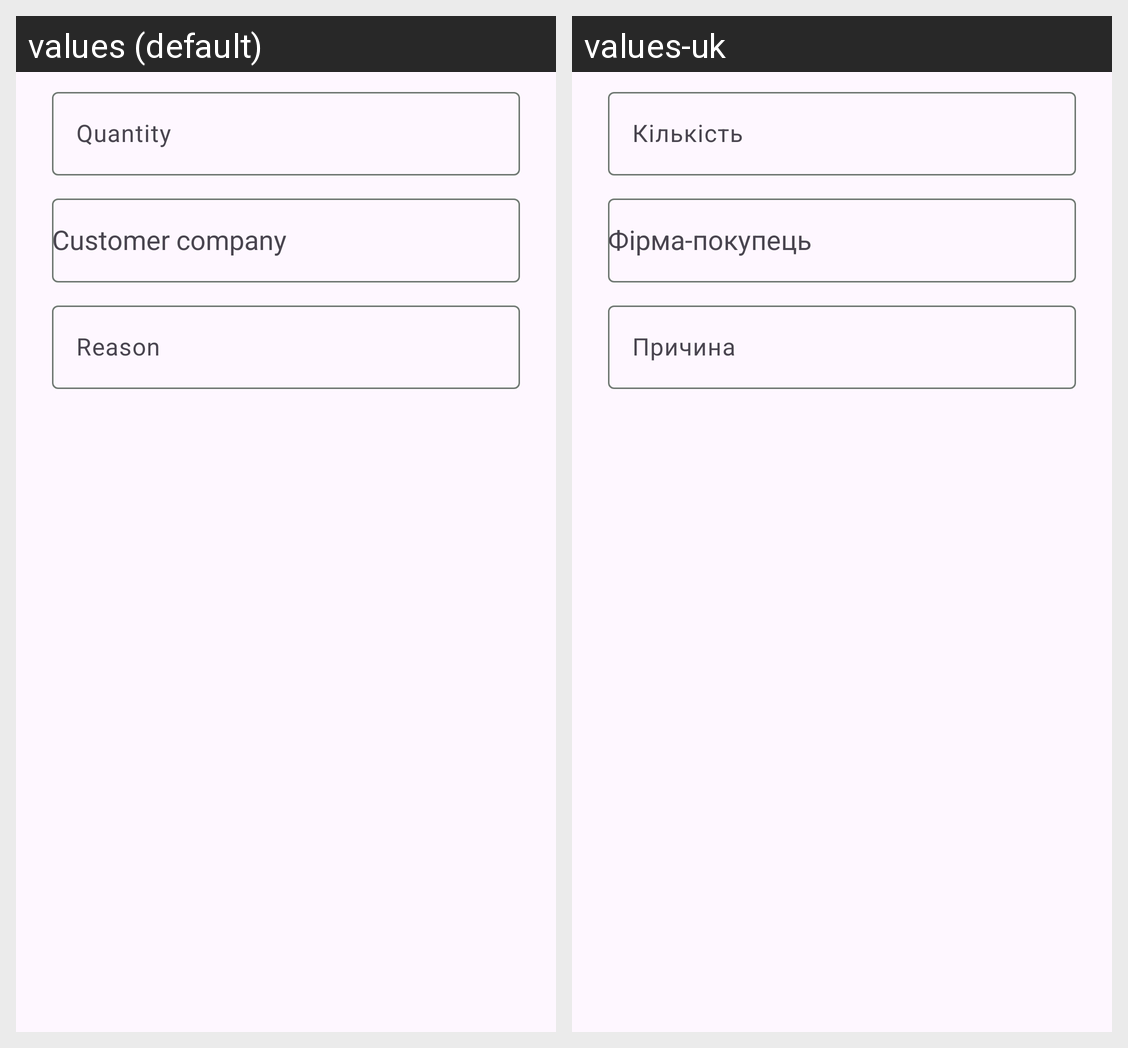

Translations of the strings shown on this Android screen, per locale in the grid:
Android screen res/layout/dialog_stock_operation.xml rendered under 2 locales, left to right: values (default), values-uk. Device: Nexus 5 (rendered at 1080×1920; each locale shown at half size, 540×960, under a caption strip naming it); theme Theme.StockKeeper.
Strings drawn on this screen, with the default value and each locale's value (text and hints the layout hard-codes, and strings that could not be matched under every locale, appear in the picture but are not listed):

quantity
  values: Quantity
  values-uk: Кількість

customer
  values: Customer company
  values-uk: Фірма-покупець

reason
  values: Reason
  values-uk: Причина
